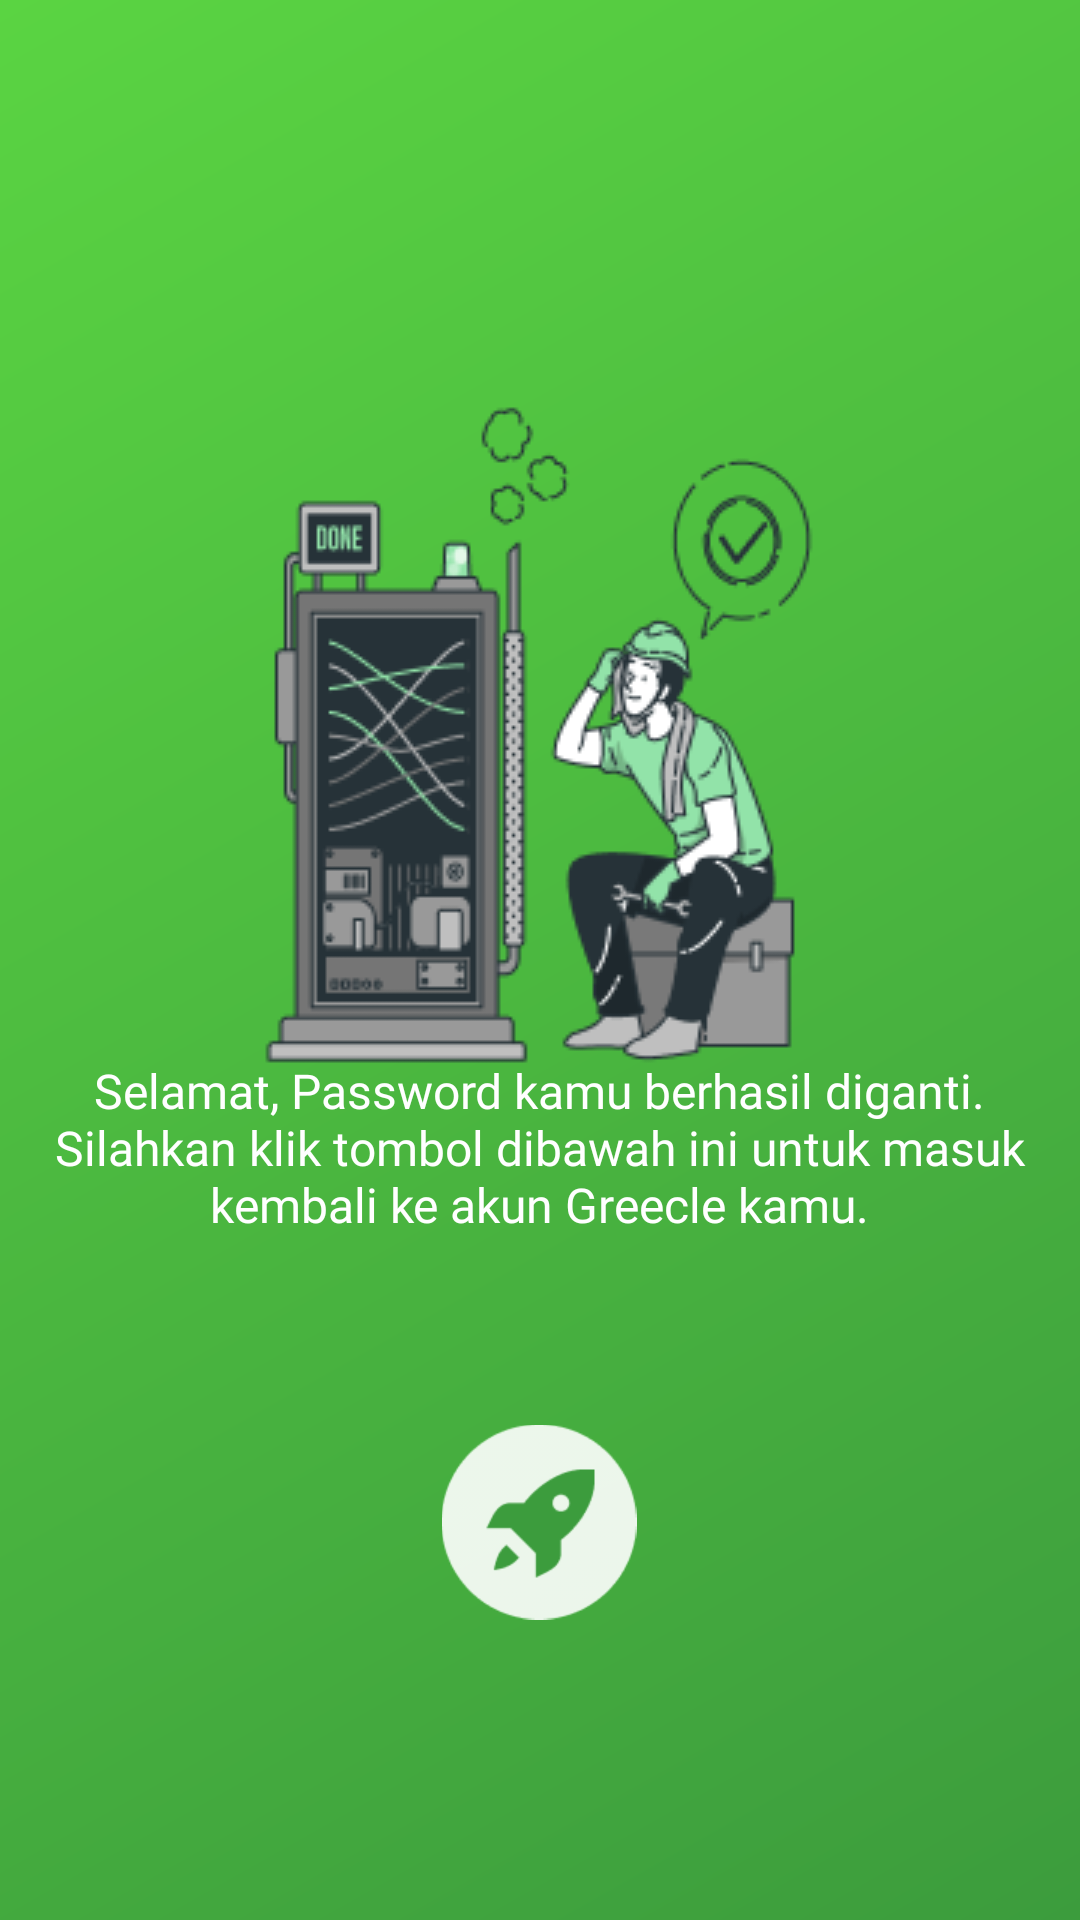

Android layout source for this screen:
<!-- AndroidManifest.xml: application theme Theme.Greecle -->
<!-- res/layout/activity_password_reset_success.xml -->
<?xml version="1.0" encoding="utf-8"?>
<androidx.constraintlayout.widget.ConstraintLayout xmlns:android="http://schemas.android.com/apk/res/android"
    xmlns:app="http://schemas.android.com/apk/res-auto"
    xmlns:tools="http://schemas.android.com/tools"
    android:layout_width="match_parent"
    android:layout_height="match_parent"
    tools:context=".activities.PasswordResetSuccessActivity"
    android:background="@drawable/gradient_bg">

    <ImageView
        android:contentDescription="LaunchAppButton"
        android:id="@+id/imageView14"
        android:layout_width="wrap_content"
        android:layout_height="wrap_content"
        app:layout_constraintBottom_toTopOf="@+id/imageButton"
        app:layout_constraintEnd_toEndOf="parent"
        app:layout_constraintHorizontal_bias="0.497"
        app:layout_constraintStart_toStartOf="parent"
        app:layout_constraintTop_toTopOf="parent"
        app:layout_constraintVertical_bias="0.583"
        app:srcCompat="@drawable/password_reset_success_image" />

    <ImageView
        android:id="@+id/imageView15"
        android:layout_width="wrap_content"
        android:layout_height="wrap_content"
        app:layout_constraintBottom_toTopOf="@+id/imageView14"
        app:layout_constraintEnd_toEndOf="parent"
        app:layout_constraintHorizontal_bias="0.497"
        app:layout_constraintStart_toStartOf="parent"
        app:layout_constraintTop_toTopOf="parent"
        app:layout_constraintVertical_bias="0.776"
        app:srcCompat="@drawable/greecledisplaytext" />

    <TextView
        android:id="@+id/textView14"
        android:layout_width="334dp"
        android:layout_height="100dp"
        android:fontFamily="@font/poppins_medium"
        android:text="Selamat, Password kamu berhasil diganti. Silahkan klik tombol dibawah ini untuk masuk kembali ke akun Greecle kamu."
        android:textAlignment="center"
        android:textColor="@color/white"
        android:textSize="16sp"
        app:layout_constraintBottom_toTopOf="@+id/imageButton"
        app:layout_constraintEnd_toEndOf="parent"
        app:layout_constraintHorizontal_bias="0.493"
        app:layout_constraintStart_toStartOf="parent"
        app:layout_constraintTop_toBottomOf="@+id/imageView14" />

    <ImageButton
        android:contentDescription="Launch"
        android:id="@+id/imageButton"
        android:layout_width="wrap_content"
        android:layout_height="wrap_content"
        android:background="@null"
        android:scaleX=".5"
        android:scaleY=".5"
        app:layout_constraintBottom_toBottomOf="parent"
        app:layout_constraintEnd_toEndOf="parent"
        app:layout_constraintHorizontal_bias="0.498"
        app:layout_constraintStart_toStartOf="parent"
        app:layout_constraintTop_toTopOf="parent"
        app:layout_constraintVertical_bias="0.867"
        app:srcCompat="@drawable/launchbutton" />
</androidx.constraintlayout.widget.ConstraintLayout>
<!-- resources referenced by this layout -->
<resources>
  <color name="white">#FFFFFFFF</color>
  <!-- drawable gradient_bg (drawable) -->
  <?xml version="1.0" encoding="utf-8"?>
  <shape xmlns:android="http://schemas.android.com/apk/res/android"
      android:shape="rectangle">
      <gradient
          android:startColor="#5AD442"
          android:endColor="#3C9C3D"
          android:angle="315" />
  </shape>
  <!-- drawable launchbutton: png bitmap (drawable, 3199 bytes) -->
  <!-- drawable password_reset_success_image: png bitmap (drawable, 21726 bytes) -->
  <style name="Theme.Greecle" parent="Theme.MaterialComponents.DayNight.DarkActionBar">
          
          <item name="colorPrimary">@color/purple_500</item>
          <item name="colorPrimaryVariant">@color/purple_700</item>
          <item name="colorOnPrimary">@color/white</item>
          
          <item name="colorSecondary">@color/teal_200</item>
          <item name="colorSecondaryVariant">@color/teal_700</item>
          <item name="colorOnSecondary">@color/black</item>
          
          <item name="android:statusBarColor">?attr/colorPrimaryVariant</item>
          
      </style>
  <color name="purple_500">#FF6200EE</color>
  <color name="purple_700">#FF3700B3</color>
  <color name="teal_200">#FF03DAC5</color>
  <color name="teal_700">#FF018786</color>
  <color name="black">#FF000000</color>
</resources>
